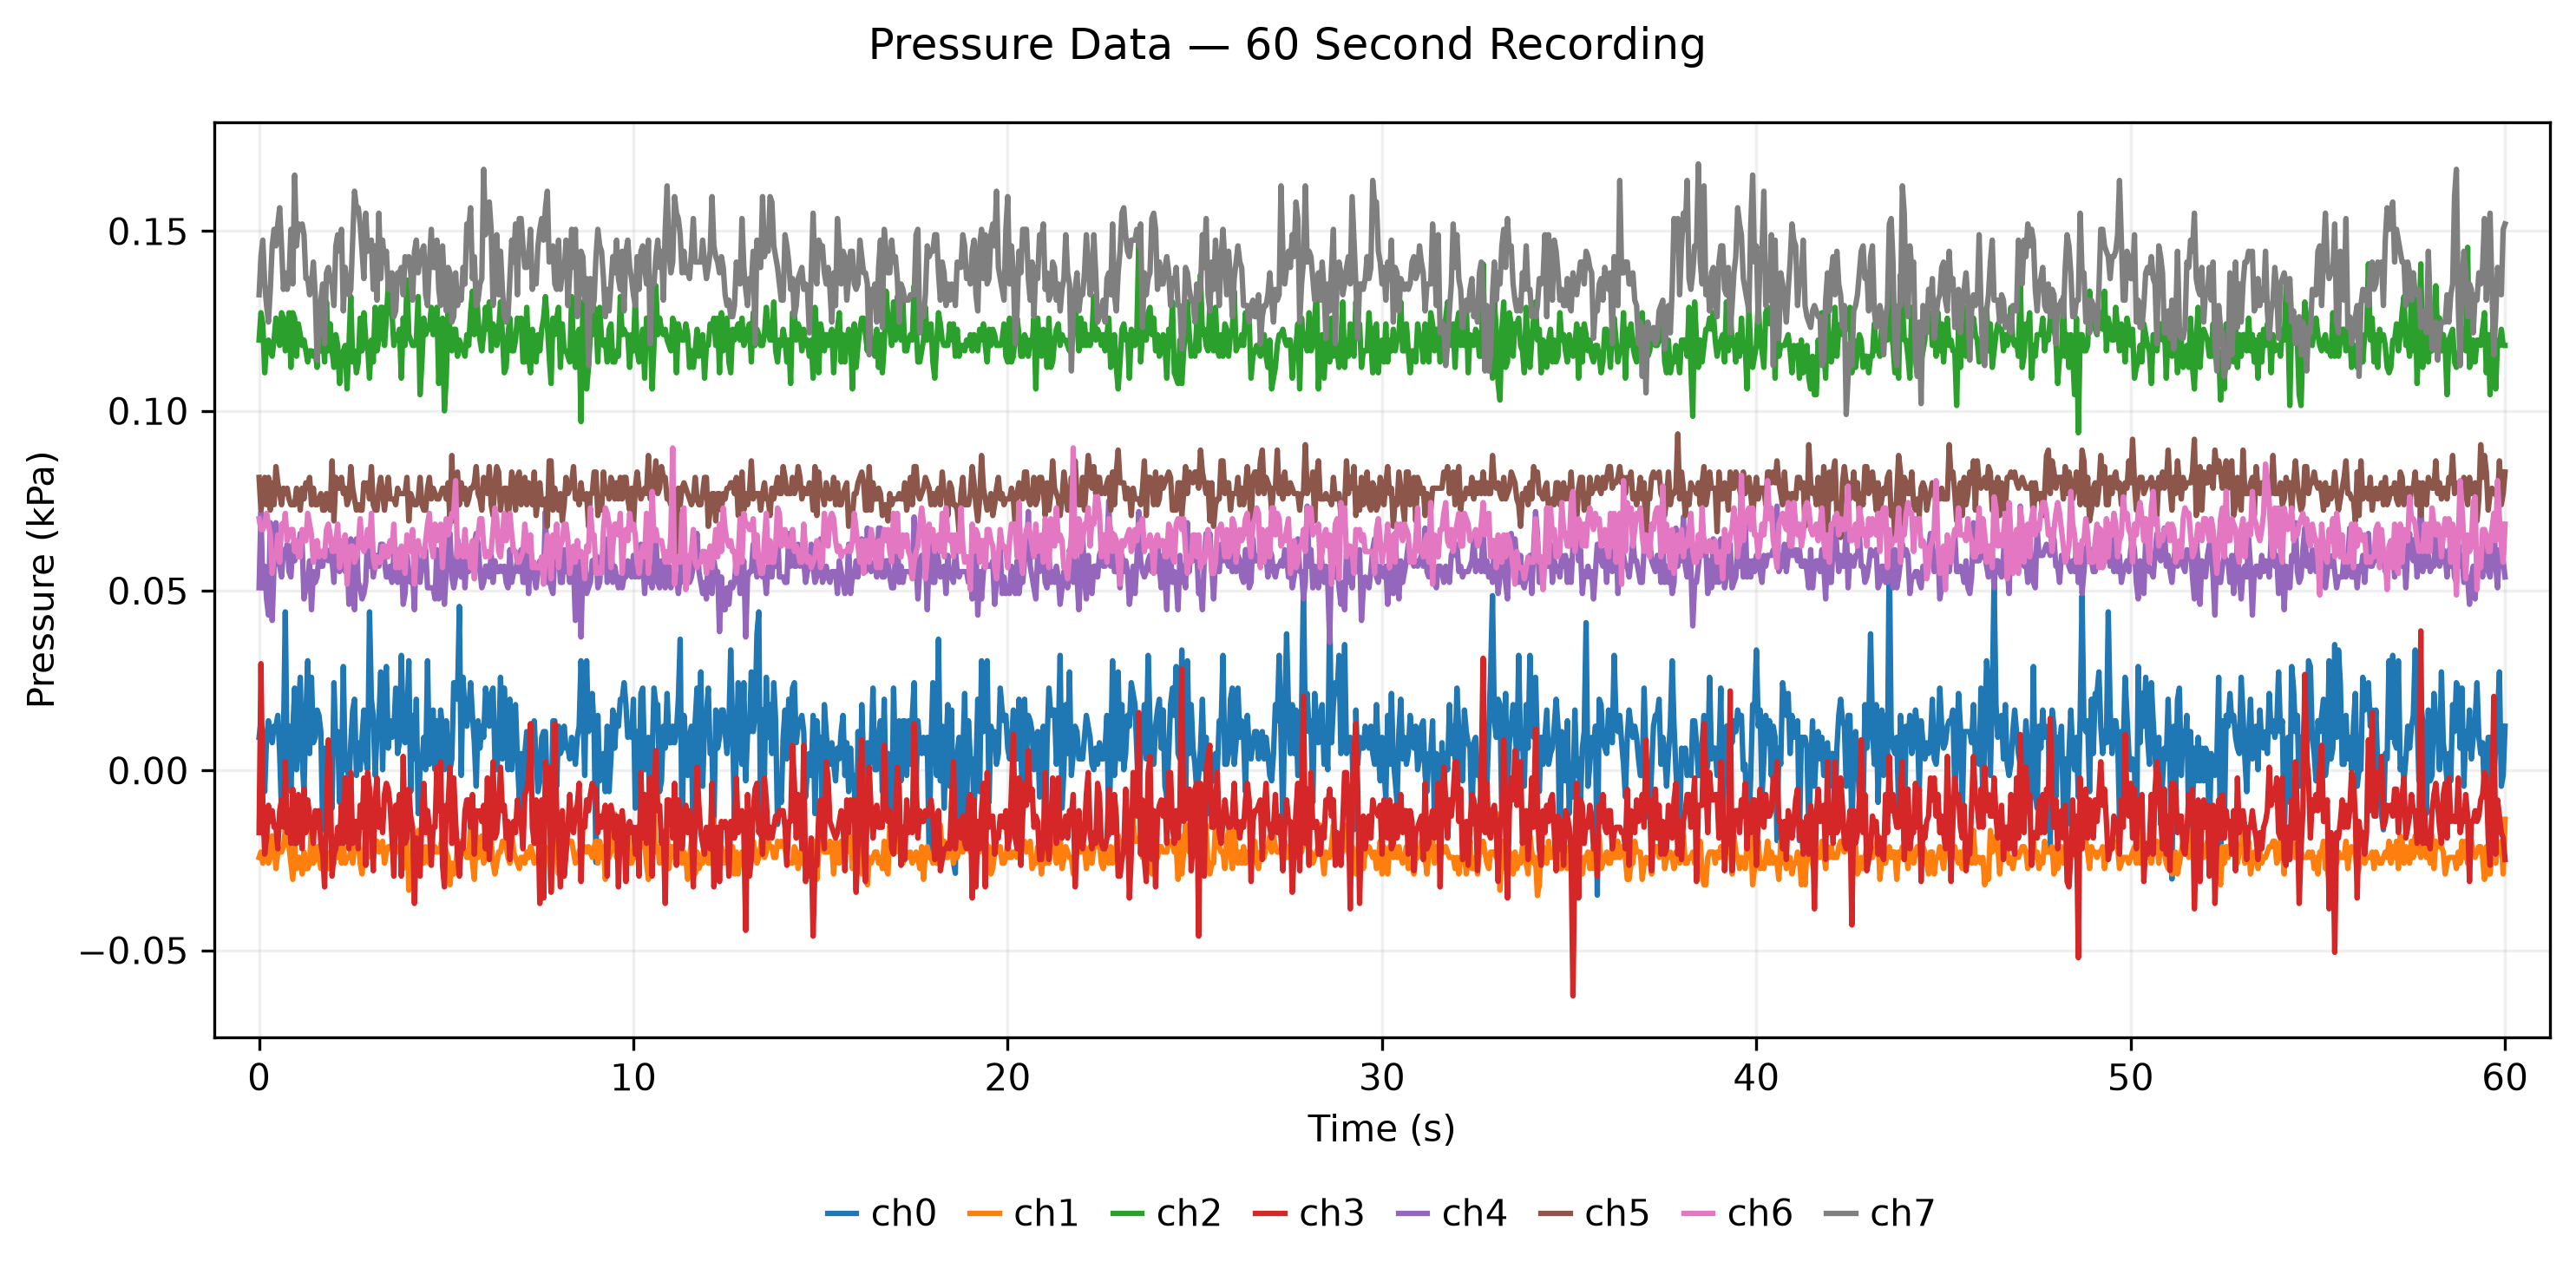

The data file committed next to this chart (first rows):
time_s, ch0_kPa, ch1_kPa, ch2_kPa, ch3_kPa, ch4_kPa, ch5_kPa, ch6_kPa, ch7_kPa
0.0, 0.0092, -0.0242, 0.1197, -0.0173, 0.0508, 0.0815, 0.07, 0.1323
0.05, 0.0138, -0.0227, 0.1273, 0.0297, 0.072, 0.0724, 0.067, 0.1429
0.1, 0.0092, -0.0258, 0.1242, -0.0097, 0.0508, 0.0755, 0.067, 0.1475
0.15, -0.0059, -0.0242, 0.1106, -0.0233, 0.0568, 0.0815, 0.0685, 0.1353
0.2, 0.0092, -0.0167, 0.1182, -0.0188, 0.0477, 0.0739, 0.0715, 0.1293
0.25, 0.0138, -0.0258, 0.1197, -0.0097, 0.0432, 0.0815, 0.0685, 0.1247
0.3, 0.0108, -0.0242, 0.1167, -0.0142, 0.0689, 0.0724, 0.0655, 0.1338
0.35, 0.0077, -0.0182, 0.1152, -0.0112, 0.0417, 0.08, 0.0548, 0.1459
0.4, 0.0123, -0.0197, 0.1197, -0.0158, 0.0568, 0.0739, 0.0594, 0.1505
0.45, 0.0123, -0.0273, 0.1258, -0.0158, 0.0689, 0.0845, 0.0594, 0.1459
0.5, 0.0153, -0.0227, 0.1212, -0.0218, 0.0583, 0.08, 0.0655, 0.152
0.55, 0.0047, -0.0227, 0.1182, -0.0112, 0.0568, 0.077, 0.0579, 0.1565
0.6, -0.012, -0.0227, 0.1273, -0.0082, 0.0538, 0.0739, 0.0685, 0.1459
0.65, 0.0077, -0.0212, 0.1258, -0.0158, 0.0614, 0.0785, 0.067, 0.1338
0.7, 0.0441, -0.0167, 0.1167, 0.0024, 0.0598, 0.077, 0.0715, 0.1384
0.75, 0.0017, -0.0197, 0.1197, -0.0173, 0.0629, 0.0785, 0.0639, 0.1338
0.8, 0.0123, -0.0212, 0.1273, -0.0112, 0.0553, 0.0755, 0.0655, 0.1368
0.85, -0.0059, -0.0258, 0.1121, -0.0203, 0.0538, 0.0739, 0.067, 0.1505
0.9, 0.0108, -0.0303, 0.1273, -0.0052, 0.0629, 0.0739, 0.067, 0.1353
0.95, 0.0229, -0.0212, 0.1258, -0.0203, 0.0583, 0.0739, 0.0609, 0.1656
1.0, 0.0002, -0.0273, 0.1152, -0.0203, 0.0614, 0.0785, 0.0639, 0.1459
1.05, 0.0168, -0.0242, 0.1242, -0.0067, 0.0614, 0.077, 0.0594, 0.152
1.1, 0.0259, -0.0242, 0.1212, -0.0112, 0.0659, 0.0724, 0.0594, 0.1505
1.15, 0.0032, -0.0288, 0.1182, -0.0218, 0.0629, 0.0785, 0.067, 0.152
1.2, -0.0059, -0.0227, 0.1197, -0.0052, 0.0477, 0.0755, 0.0639, 0.149
1.25, 0.0153, -0.0273, 0.1167, -0.0173, 0.0508, 0.08, 0.0639, 0.1368
1.3, 0.0305, -0.0273, 0.1136, -0.0082, 0.0523, 0.0785, 0.0715, 0.1368
1.35, 0.0047, -0.0258, 0.1167, -0.0127, 0.0583, 0.0815, 0.0685, 0.1323
1.4, 0.0259, -0.0152, 0.1167, -0.0158, 0.0447, 0.0739, 0.0655, 0.1353
1.45, 0.0077, -0.0258, 0.1152, -0.0203, 0.0553, 0.0785, 0.0579, 0.1414
1.5, 0.0092, -0.0242, 0.1167, -0.0112, 0.0523, 0.0739, 0.0609, 0.1323
1.55, 0.0168, -0.0212, 0.1121, -0.0158, 0.0538, 0.0739, 0.0639, 0.1141
1.6, 0.0153, -0.0242, 0.1273, -0.0112, 0.0598, 0.0755, 0.0594, 0.1217
1.65, 0.0108, -0.0273, 0.1167, -0.0203, 0.0568, 0.077, 0.0609, 0.1308
1.7, -0.0165, -0.0258, 0.1212, -0.0233, 0.0568, 0.0724, 0.0609, 0.1353
1.75, 0.0062, -0.0242, 0.1136, -0.0324, 0.0614, 0.0724, 0.0594, 0.1187
1.8, 0.0002, -0.0227, 0.1303, -0.0127, 0.0598, 0.077, 0.067, 0.1384
1.85, 0.0002, -0.0273, 0.1167, 0.0085, 0.0583, 0.0739, 0.0685, 0.1399
1.9, 0.0032, -0.0273, 0.1242, -0.0021, 0.0614, 0.0724, 0.0655, 0.1368
1.95, -0.0105, -0.0212, 0.1167, -0.0294, 0.0583, 0.0861, 0.0609, 0.1353
2.0, 0.0244, -0.0258, 0.1121, -0.0233, 0.0523, 0.0694, 0.0609, 0.1293
2.05, 0.0062, -0.0182, 0.1212, -0.0218, 0.0644, 0.0815, 0.0639, 0.1459
2.1, 0.0108, -0.0242, 0.1182, -0.0158, 0.0568, 0.0785, 0.0685, 0.149
2.15, -0.0089, -0.0197, 0.1076, -0.0203, 0.0553, 0.0785, 0.0564, 0.1444
2.2, -0.0029, -0.0258, 0.1152, -0.0097, 0.0598, 0.0815, 0.0594, 0.1505
2.25, 0.0289, -0.0212, 0.1167, -0.0203, 0.0583, 0.077, 0.0639, 0.1278
2.3, 0.0002, -0.0258, 0.1182, -0.0021, 0.0553, 0.0785, 0.0655, 0.1399
2.35, 0.0032, -0.0242, 0.1061, -0.0127, 0.0614, 0.0739, 0.0518, 0.1353
2.4, -0.0044, -0.0242, 0.1182, -0.0218, 0.0462, 0.0755, 0.0594, 0.1323
2.45, 0.0077, -0.0227, 0.1318, -0.0006, 0.0644, 0.0845, 0.0624, 0.1338
2.5, 0.0168, -0.0258, 0.1136, -0.0203, 0.0568, 0.0785, 0.0624, 0.1475
2.55, 0.0198, -0.0212, 0.1167, -0.0142, 0.0447, 0.0755, 0.0579, 0.1611
2.6, -0.0014, -0.0197, 0.1106, -0.0142, 0.0644, 0.0724, 0.0594, 0.1565
2.65, 0.0077, -0.0197, 0.1136, -0.0218, 0.0523, 0.0739, 0.0624, 0.1565
2.7, 0.0002, -0.0258, 0.1258, -0.0097, 0.0508, 0.0724, 0.07, 0.152
2.75, 0.0092, -0.0288, 0.1167, -0.0158, 0.0477, 0.0724, 0.0624, 0.1444
2.8, 0.0168, -0.0227, 0.1273, -0.0021, 0.0492, 0.08, 0.0609, 0.1368
2.85, 0.0032, -0.0182, 0.1197, -0.0264, 0.0523, 0.0785, 0.0624, 0.155
2.9, 0.0002, -0.0197, 0.1182, -0.0006, 0.0659, 0.08, 0.067, 0.1444
2.95, 0.0441, -0.0227, 0.1091, -0.0052, 0.0568, 0.0755, 0.0624, 0.1459
... 1,141 more rows
